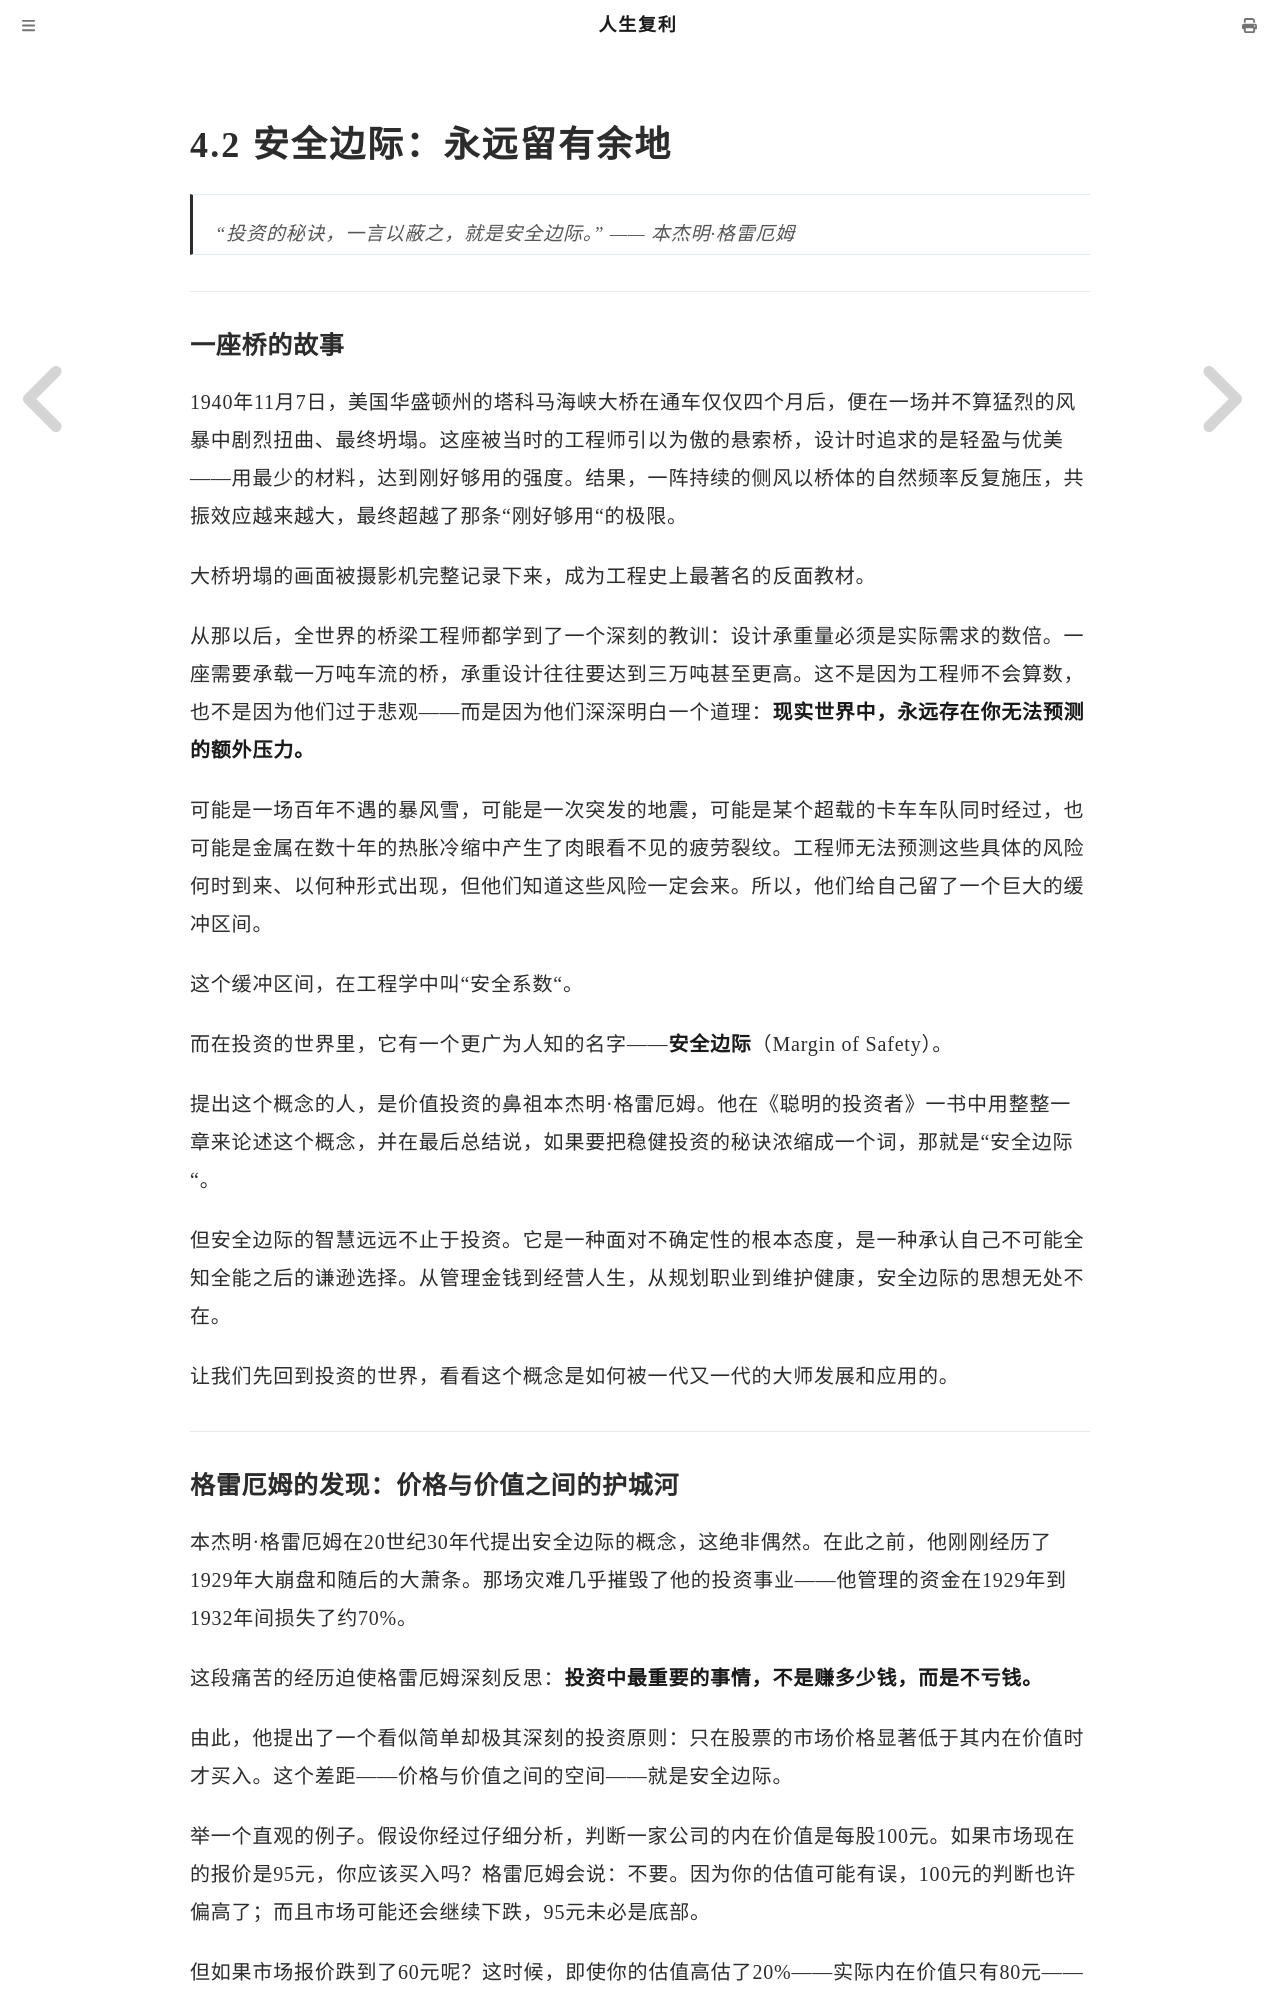

repository: mango766/life-compound-interest · page: ch04/s02.html · generator: mdbook

# 4.2 安全边际：永远留有余地

> "投资的秘诀，一言以蔽之，就是安全边际。"
> —— 本杰明·格雷厄姆

---

### 一座桥的故事

1940年11月7日，美国华盛顿州的塔科马海峡大桥在通车仅仅四个月后，便在一场并不算猛烈的风暴中剧烈扭曲、最终坍塌。这座被当时的工程师引以为傲的悬索桥，设计时追求的是轻盈与优美——用最少的材料，达到刚好够用的强度。结果，一阵持续的侧风以桥体的自然频率反复施压，共振效应越来越大，最终超越了那条"刚好够用"的极限。

大桥坍塌的画面被摄影机完整记录下来，成为工程史上最著名的反面教材。

从那以后，全世界的桥梁工程师都学到了一个深刻的教训：设计承重量必须是实际需求的数倍。一座需要承载一万吨车流的桥，承重设计往往要达到三万吨甚至更高。这不是因为工程师不会算数，也不是因为他们过于悲观——而是因为他们深深明白一个道理：**现实世界中，永远存在你无法预测的额外压力。**

可能是一场百年不遇的暴风雪，可能是一次突发的地震，可能是某个超载的卡车车队同时经过，也可能是金属在数十年的热胀冷缩中产生了肉眼看不见的疲劳裂纹。工程师无法预测这些具体的风险何时到来、以何种形式出现，但他们知道这些风险一定会来。所以，他们给自己留了一个巨大的缓冲区间。

这个缓冲区间，在工程学中叫"安全系数"。

而在投资的世界里，它有一个更广为人知的名字——**安全边际**（Margin of Safety）。

提出这个概念的人，是价值投资的鼻祖本杰明·格雷厄姆。他在《聪明的投资者》一书中用整整一章来论述这个概念，并在最后总结说，如果要把稳健投资的秘诀浓缩成一个词，那就是"安全边际"。

但安全边际的智慧远远不止于投资。它是一种面对不确定性的根本态度，是一种承认自己不可能全知全能之后的谦逊选择。从管理金钱到经营人生，从规划职业到维护健康，安全边际的思想无处不在。

让我们先回到投资的世界，看看这个概念是如何被一代又一代的大师发展和应用的。

---
